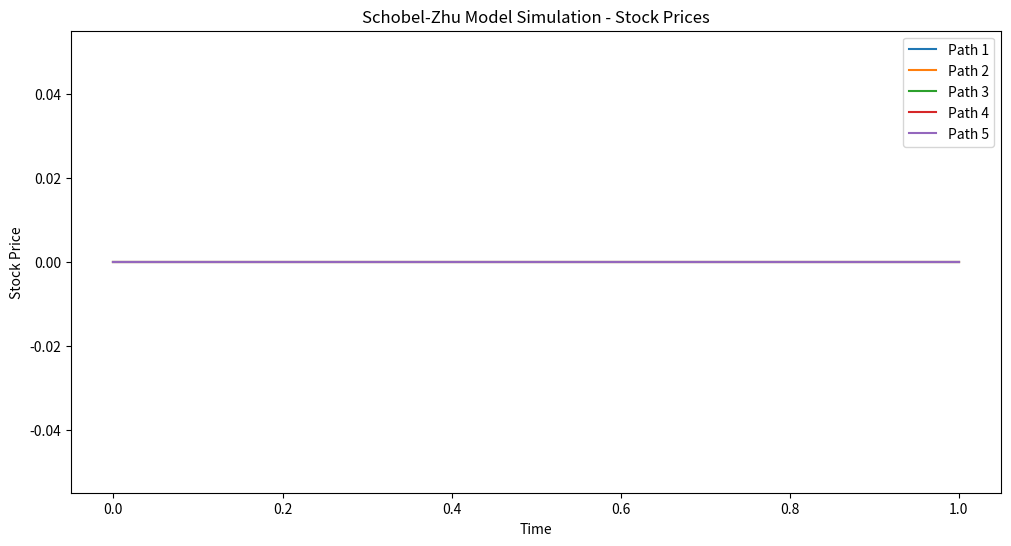
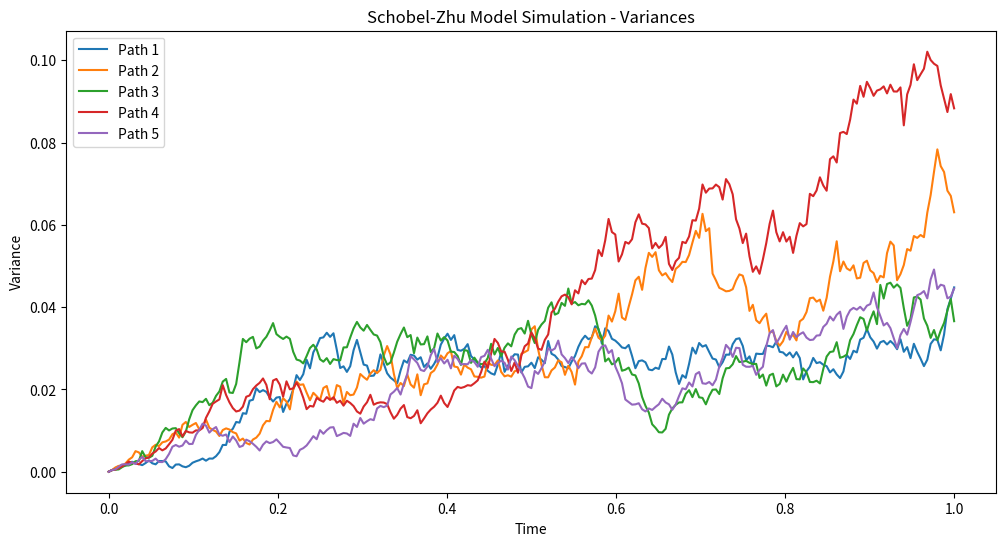
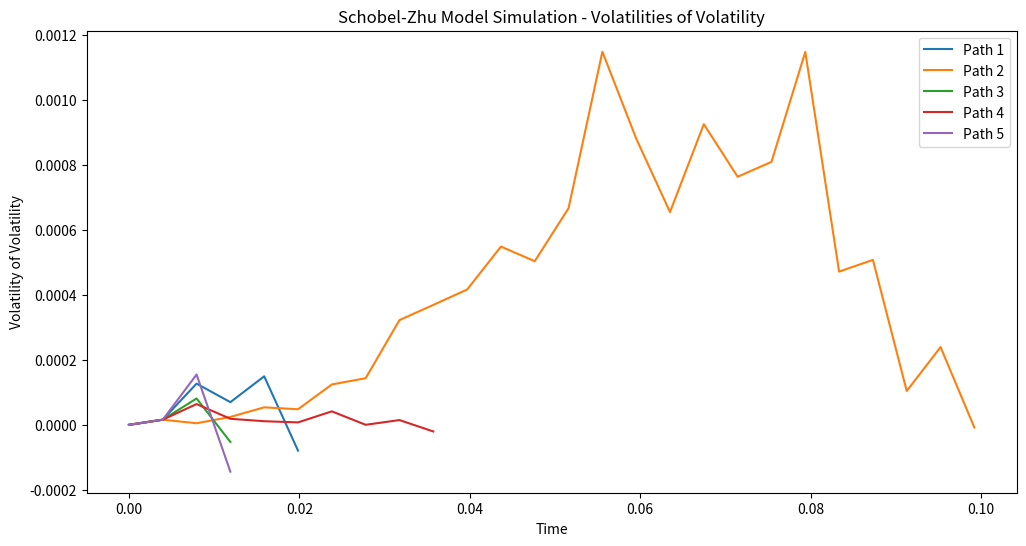

Python code for these plots, in order:
import numpy as np
import matplotlib.pyplot as plt

def schobel_zhu_model(S0, mu, kappa, theta, xi, rho, gamma, phi, psi, T, dt, num_paths):
    """
    Simulate the Schobel-Zhu stochastic volatility model.

    Parameters:
    - S0: Initial stock price
    - mu: Drift for the stock price
    - kappa: Mean-reversion speed of variance
    - theta: Long-term mean of variance
    - xi: Volatility of variance
    - rho: Correlation between stock price and variance
    - gamma: Mean-reversion speed of volatility of volatility
    - phi: Long-term mean of volatility of volatility
    - psi: Volatility of volatility of variance
    - T: Time to maturity
    - dt: Time step size
    - num_paths: Number of simulation paths

    Returns:
    - time_points: Array of time points
    - stock_prices: Simulated stock prices
    - variances: Simulated variances
    - volatilities_of_volatility: Simulated volatilities of volatility
    """
    num_steps = int(T / dt)
    time_points = np.linspace(0, T, num_steps + 1)

    stock_prices = np.zeros((num_paths, num_steps + 1))
    variances = np.zeros((num_paths, num_steps + 1))
    volatilities_of_volatility = np.zeros((num_paths, num_steps + 1))

    for i in range(num_paths):
        for t in range(1, num_steps + 1):
            dW1 = np.random.normal(0, np.sqrt(dt))
            dW2 = np.random.normal(0, np.sqrt(dt))
            dW3 = np.random.normal(0, np.sqrt(dt))

            stock_prices[i, t] = stock_prices[i, t - 1] + mu * stock_prices[i, t - 1] * dt + \
                                  np.sqrt(variances[i, t - 1]) * stock_prices[i, t - 1] * dW1

            variances[i, t] = variances[i, t - 1] + kappa * (theta - variances[i, t - 1]) * dt + \
                              xi * np.sqrt(variances[i, t - 1]) * dW2

            volatilities_of_volatility[i, t] = volatilities_of_volatility[i, t - 1] + \
                                               gamma * (phi - volatilities_of_volatility[i, t - 1]) * dt + \
                                               psi * np.sqrt(volatilities_of_volatility[i, t - 1]) * dW3

    return time_points, stock_prices, variances, volatilities_of_volatility

# Example usage for the Schobel-Zhu model
S0 = 100.0
mu = 0.02
kappa = 2.0
theta = 0.05
xi = 0.2
rho = -0.7
gamma = 0.1
phi = 0.04
psi = 0.15
T = 1.0
dt = 1/252.0  # Daily time step
num_paths = 5

time_points, stock_prices, variances, volatilities_of_volatility = \
    schobel_zhu_model(S0, mu, kappa, theta, xi, rho, gamma, phi, psi, T, dt, num_paths)

# Plot the results
plt.figure(figsize=(12, 6))
for i in range(num_paths):
    plt.plot(time_points, stock_prices[i], label=f'Path {i + 1}')

plt.title('Schobel-Zhu Model Simulation - Stock Prices')
plt.xlabel('Time')
plt.ylabel('Stock Price')
plt.legend()
plt.show()

plt.figure(figsize=(12, 6))
for i in range(num_paths):
    plt.plot(time_points, variances[i], label=f'Path {i + 1}')

plt.title('Schobel-Zhu Model Simulation - Variances')
plt.xlabel('Time')
plt.ylabel('Variance')
plt.legend()
plt.show()

plt.figure(figsize=(12, 6))
for i in range(num_paths):
    plt.plot(time_points, volatilities_of_volatility[i], label=f'Path {i + 1}')

plt.title('Schobel-Zhu Model Simulation - Volatilities of Volatility')
plt.xlabel('Time')
plt.ylabel('Volatility of Volatility')
plt.legend()
plt.show()
